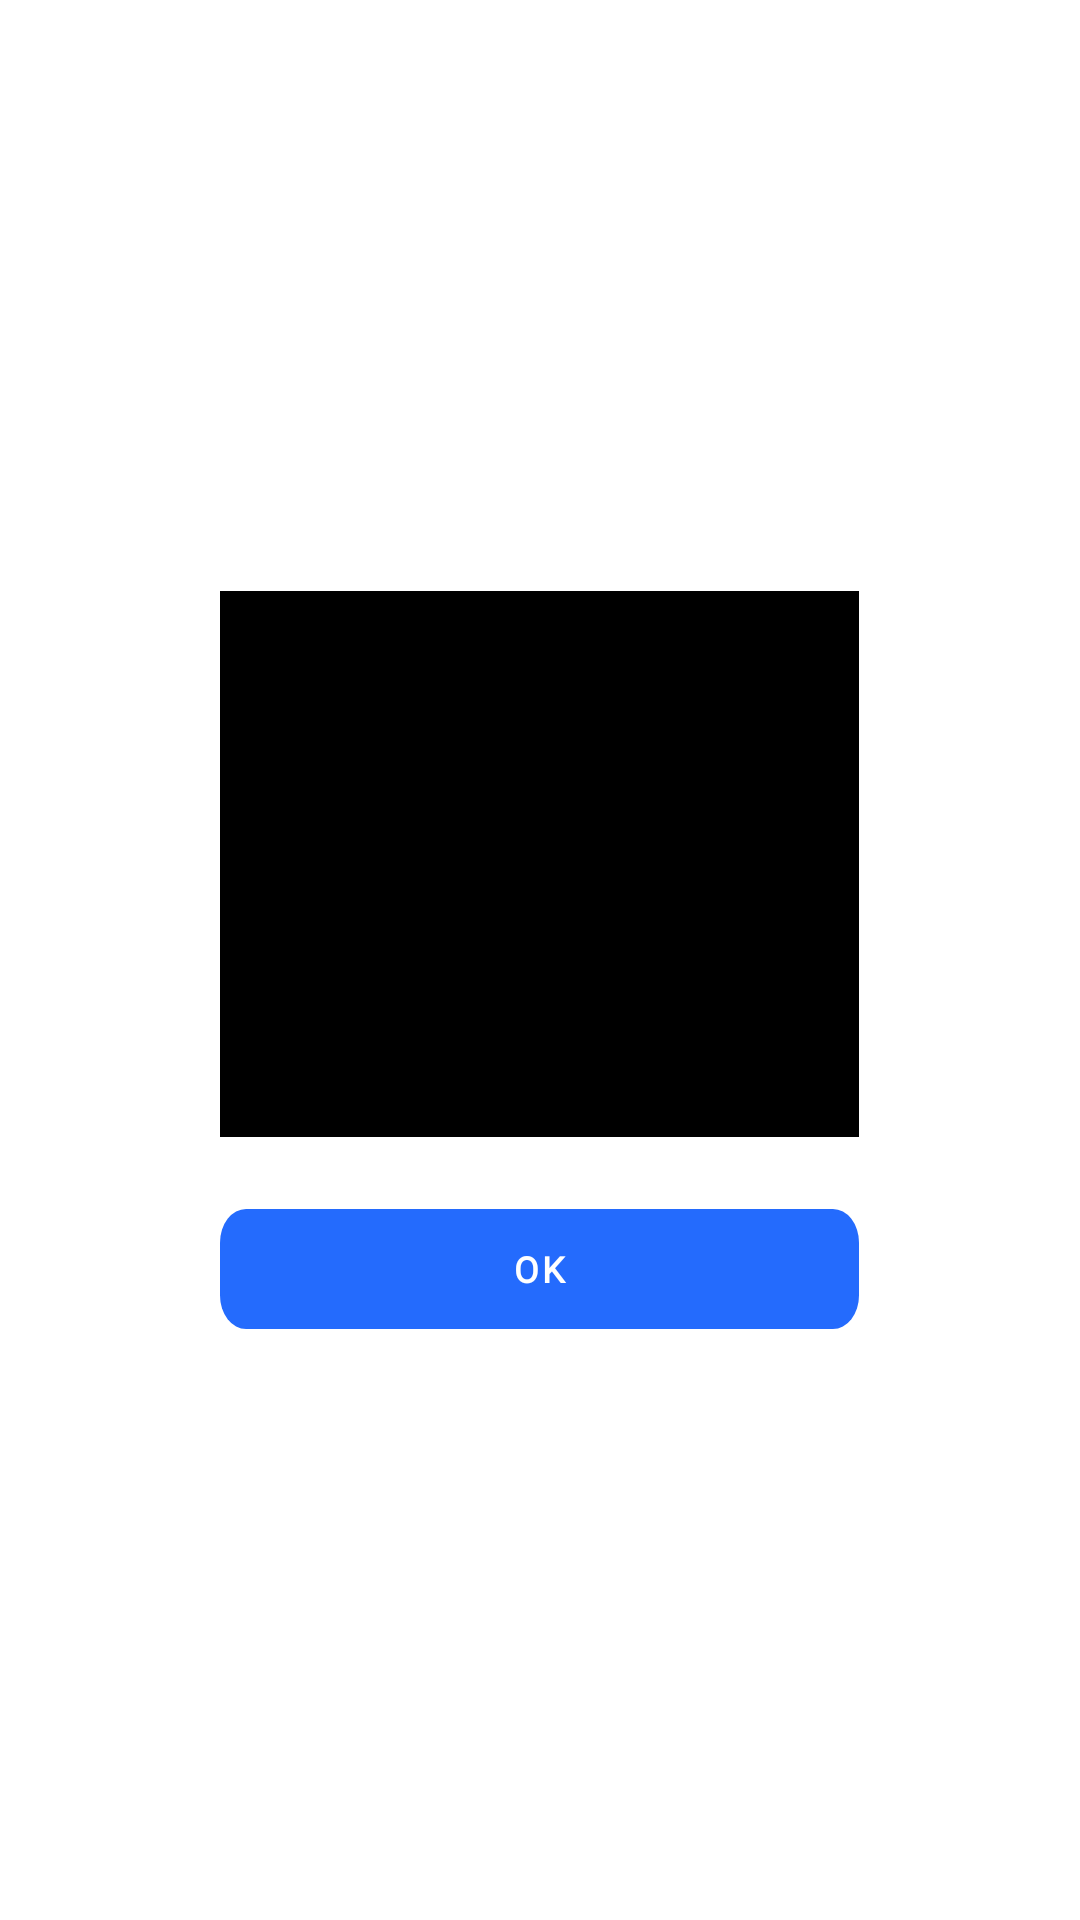

Write the Android layout XML for this screen, with the resource values it uses.
<!-- AndroidManifest.xml: application theme Theme.MedwizDoctor -->
<!-- res/layout/custom_error_layout.xml -->
<?xml version="1.0" encoding="utf-8"?>
<RelativeLayout
    xmlns:android="http://schemas.android.com/apk/res/android"
    xmlns:app="http://schemas.android.com/apk/res-auto"
    android:layout_width="match_parent"
    android:layout_height="wrap_content"
    android:gravity="center">
    <LinearLayout
        android:layout_width="213dp"
        android:layout_height="wrap_content"
        android:id="@+id/main"
        android:padding="8dp"
        android:orientation="vertical"
        android:background="@color/black">

        <LinearLayout
            android:layout_width="197dp"
            android:layout_height="115dp"
            android:background="@drawable/layout_rounded_bg"
            android:backgroundTint="@color/black">

            <ImageView
                android:layout_width="match_parent"
                android:layout_height="wrap_content"
                android:src="@mipmap/ic_launcher"
                android:layout_gravity="center"
              />

        </LinearLayout>

        <TextView
            android:layout_width="match_parent"
            android:layout_height="wrap_content"
            android:id="@+id/tvPopup"
            android:textColor="@color/white"
            android:padding="16dp"
            android:fontFamily="@font/poppins_regular"
            android:textFontWeight="700"
            android:textSize="14sp"
            android:lineHeight="18.86dp"
            android:gravity="center"/>
    </LinearLayout>

    <androidx.appcompat.widget.AppCompatButton
        android:layout_width="213dp"
        android:layout_height="40dp"
        android:id="@+id/btOk"
        android:layout_below="@+id/main"
        android:layout_marginTop="24dp"
        android:background="@drawable/confirm_btn"
        android:textAllCaps="true"
        android:textColor="@color/white"
        android:gravity="center"
        android:text="@string/ok"
        android:fontFamily="@font/poppins_regular"
        android:textFontWeight="700"
        android:textSize="12sp"
        android:lineHeight="16dp"
        android:letterSpacing="0.1"/>



</RelativeLayout>
<!-- resources referenced by this layout -->
<resources>
  <color name="black">#FF000000</color>
  <color name="white">#FFFFFF</color>
  <!-- drawable confirm_btn (drawable) -->
  <vector xmlns:android="http://schemas.android.com/apk/res/android"
      android:width="343dp"
      android:height="50dp"
      android:viewportWidth="343"
      android:viewportHeight="50">
    <path
        android:pathData="M14,0L329,0A14,14 0,0 1,343 14L343,36A14,14 0,0 1,329 50L14,50A14,14 0,0 1,0 36L0,14A14,14 0,0 1,14 0z"
        android:fillColor="#246BFD"/>
  </vector>
  <!-- drawable layout_rounded_bg (drawable) -->
  <?xml version="1.0" encoding="utf-8"?>
  <shape xmlns:android="http://schemas.android.com/apk/res/android"
      android:shape="rectangle" >
  
      <solid android:color="@android:color/white" />
  
      <corners android:radius="5dp" />
  
      <stroke
          android:width="2dp"
          android:color="#DFE1E6" />
  
  </shape>
  <string name="ok">OK</string>
  <style name="Theme.MedwizDoctor" parent="Theme.MaterialComponents.DayNight.NoActionBar">
          
          <item name="colorPrimary">@color/purple_500</item>
          <item name="colorPrimaryVariant">@color/purple_700</item>
          <item name="colorOnPrimary">@color/white</item>
          
          
          <item name="colorSecondary">@color/black</item>
          <item name="colorSecondaryVariant">@color/teal_700</item>
          <item name="colorOnSecondary">@color/black</item>
          
          <item name="android:statusBarColor" tools:targetApi="l">?attr/colorPrimaryVariant</item>
          
      </style>
  <color name="purple_500">#0073FF</color>
  <color name="purple_700">#0073FF</color>
  <color name="teal_700">#FF018786</color>
</resources>
